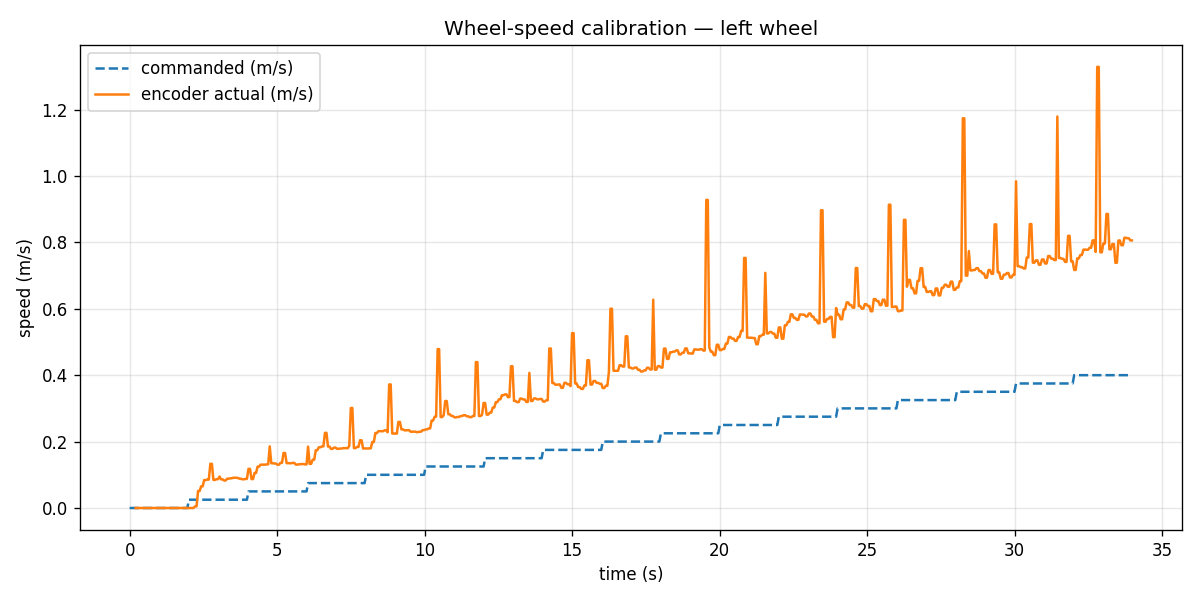

Data behind this chart, as committed beside it:
t_s, v_cmd_ms, voltage_v, encoder_v_ms, encoder_rpm, encoder_count
0.0, 0.0, 0.1565, , , 
0.05, 0.0, 0.1565, , , 
0.101, 0.0, 0.1565, , , 27280739
0.152, 0.0, 0.1565, , , 27280739
0.203, 0.0, 0.1565, -0.0, -0.0, 27280739
0.254, 0.0, 0.1565, -0.0, -0.0, 27280739
0.305, 0.0, 0.1565, -0.0, -0.0, 27280739
0.356, 0.0, 0.1565, -0.0, -0.0, 27280739
0.407, 0.0, 0.1565, -0.0, -0.0, 27280739
0.458, 0.0, 0.1565, -0.0, -0.0, 27280739
0.509, 0.0, 0.1565, -0.0, -0.0, 27280739
0.561, 0.0, 0.1565, -0.0, -0.0, 27280739
0.613, 0.0, 0.1565, -0.0, -0.0, 27280739
0.665, 0.0, 0.1565, -0.0, -0.0, 27280739
0.718, 0.0, 0.1565, -0.0, -0.0, 27280739
0.769, 0.0, 0.1565, -0.0, -0.0, 27280739
0.821, 0.0, 0.1565, -0.0, -0.0, 27280739
0.872, 0.0, 0.1565, -0.0, -0.0, 27280739
0.923, 0.0, 0.1565, -0.0, -0.0, 27280739
0.975, 0.0, 0.1565, -0.0, -0.0, 27280739
1.026, 0.0, 0.1565, -0.0, -0.0, 27280739
1.077, 0.0, 0.1565, -0.0, -0.0, 27280739
1.13, 0.0, 0.1565, -0.0, -0.0, 27280739
1.18, 0.0, 0.1565, -0.0, -0.0, 27280739
1.232, 0.0, 0.1565, -0.0, -0.0, 27280739
1.284, 0.0, 0.1565, -0.0, -0.0, 27280739
1.335, 0.0, 0.1565, -0.0, -0.0, 27280739
1.387, 0.0, 0.1565, -0.0, -0.0, 27280739
1.439, 0.0, 0.1565, -0.0, -0.0, 27280739
1.491, 0.0, 0.1565, -0.0, -0.0, 27280739
1.542, 0.0, 0.1565, -0.0, -0.0, 27280739
1.594, 0.0, 0.1565, -0.0, -0.0, 27280739
1.645, 0.0, 0.1565, -0.0, -0.0, 27280739
1.696, 0.0, 0.1565, -0.0, -0.0, 27280739
1.748, 0.0, 0.1565, -0.0, -0.0, 27280739
1.8, 0.0, 0.1565, -0.0, -0.0, 27280739
1.852, 0.0, 0.1565, -0.0, -0.0, 27280739
1.904, 0.0, 0.1565, -0.0, -0.0, 27280739
1.956, 0.0, 0.1565, -0.0, -0.0, 27280739
2.008, 0.025, 0.2796, -0.0, -0.0, 27280739
2.06, 0.025, 0.2796, -0.0, -0.0, 27280739
2.112, 0.025, 0.2796, -0.0, -0.0, 27280739
2.164, 0.025, 0.2796, -0.0, -0.0, 27280739
2.216, 0.025, 0.2796, 0.004869, 1.55, 27280728
2.268, 0.025, 0.2796, 0.004869, 1.55, 27280728
2.32, 0.025, 0.2796, 0.05129, 16.33, 27280612
2.372, 0.025, 0.2796, 0.05129, 16.33, 27280612
2.424, 0.025, 0.2796, 0.06521, 20.76, 27280465
2.476, 0.025, 0.2796, 0.06521, 20.76, 27280465
2.527, 0.025, 0.2796, 0.08417, 26.79, 27280275
2.58, 0.025, 0.2796, 0.08417, 26.79, 27280275
2.632, 0.025, 0.2796, 0.08558, 27.24, 27280081
2.684, 0.025, 0.2796, 0.08558, 27.24, 27280081
2.736, 0.025, 0.2796, 0.1331, 42.37, 27279891
2.788, 0.025, 0.2796, 0.1331, 42.37, 27279891
2.839, 0.025, 0.2796, 0.08452, 26.9, 27279700
2.892, 0.025, 0.2796, 0.08452, 26.9, 27279700
2.944, 0.025, 0.2796, 0.08675, 27.61, 27279504
2.996, 0.025, 0.2796, 0.08675, 27.61, 27279504
3.048, 0.025, 0.2796, 0.09475, 30.16, 27279313
... 600 more rows
